Image classification data set "Dataset" (sPedersennn/VT2_Machine-Vision on GitHub). Class labels (4): machine screw, philips, plaster screw, Torx screw.

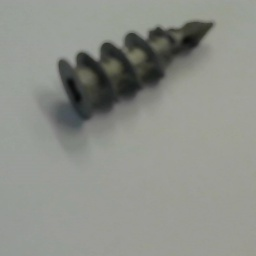
Label: plaster screw

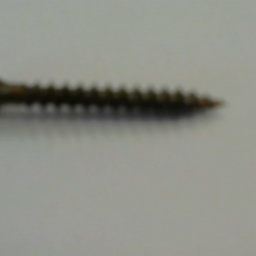
Label: philips

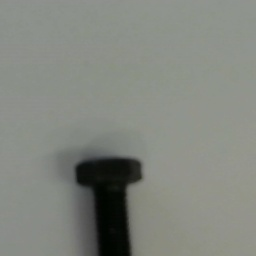
Label: machine screw

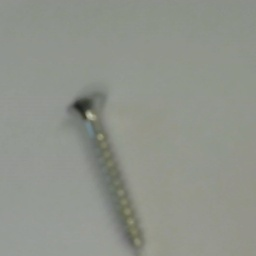
Label: Torx screw

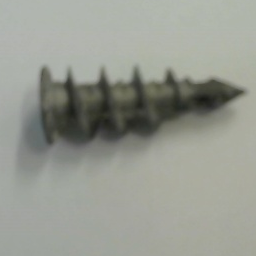
Label: plaster screw

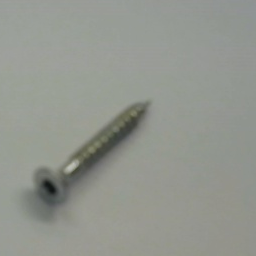
Label: Torx screw
